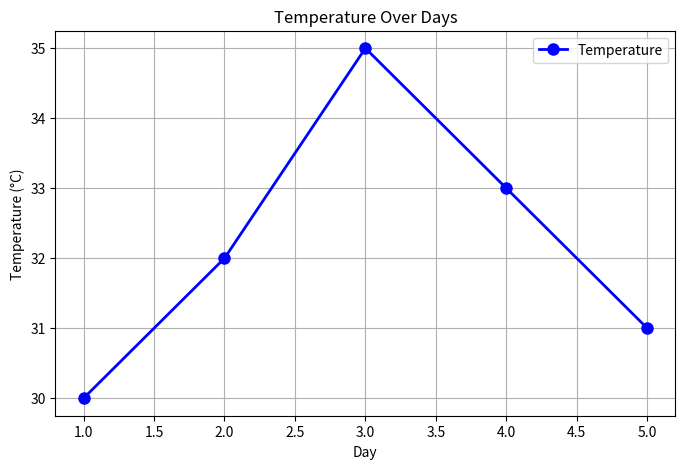

The script that saved this image:
import matplotlib.pyplot as plt

# Sample data
days = [1, 2, 3, 4, 5]
temperature = [30, 32, 35, 33, 31]

plt.figure(figsize=(8,5))

plt.plot(days, temperature,
         color='blue',
         marker='o',
         linestyle='-',
         linewidth=2,
         markersize=8,
         label='Temperature')

plt.title("Temperature Over Days")
plt.xlabel("Day")
plt.ylabel("Temperature (°C)")

plt.grid(True)
plt.legend()

plt.show()
